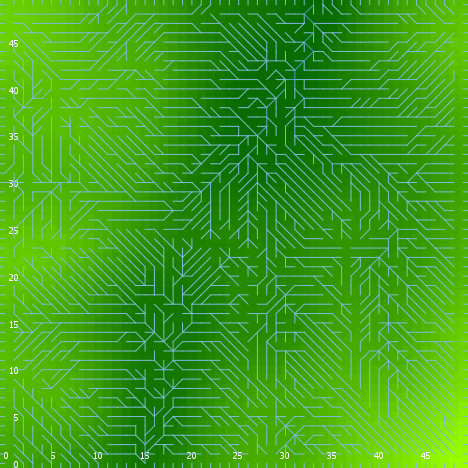

Data behind this chart, as committed beside it:
export-world data (NetLogo 6.0.4)
land_05_withInitialEcologicalCommunity.n…
06/24/2020 22:54:42:407 +0100
RANDOM STATE
0 0 -1727483681 155 -0.8603217017675069 …
GLOBALS
min-pxcor, max-pxcor, min-pycor, max-pycor, perspective, subject, nextIndex, directed-links, ticks, display-mode, ecol_brushfrequencyinflection, ecol_brushfrequencyrate, ecol_grassfrequencyinflection, ecol_grassfrequencyrate, ecol_woodfrequencyinflection, ecol_woodfrequencyrate, elevationdistribution, elev_algorithm-style, elev_featureanglerange, elev_inversioniterations, elev_noise, elev_numdepressions, elev_numprotuberances, elev_numranges
0, 49, 0, 49, 0, nobody, 2600, "UNDIRECTED", -1, "elevation (m)", 6.144, 0.06022, 4.412, 0.05005, 38.02, 0.01403, [4.2855217703003206 0.4533370262397819 -…, "C#", 1.814, 0.4775, 0.2581, 10, 5, 24
TURTLES
who, color, heading, xcor, ycor, shape, label, label-color, breed, hidden?, size, pen-size, pen-mode, numpoints
0, 115, 290, 32, 41, "default", "", 9.9, {breed flowholders}, true, 1, 1, "up", 
1, 105, 248, 34, 24, "default", "", 9.9, {breed flowholders}, true, 1, 1, "up", 
2, 55, 84, 8, 48, "default", "", 9.9, {breed flowholders}, true, 1, 1, "up", 
3, 25, 129, 47, 4, "default", "", 9.9, {breed flowholders}, true, 1, 1, "up", 
4, 65, 24, 44, 46, "default", "", 9.9, {breed flowholders}, true, 1, 1, "up", 
5, 105, 151, 27, 48, "default", "", 9.9, {breed flowholders}, true, 1, 1, "up", 
6, 35, 343, 3, 44, "default", "", 9.9, {breed flowholders}, true, 1, 1, "up", 
7, 115, 245, 10, 18, "default", "", 9.9, {breed flowholders}, true, 1, 1, "up", 
8, 15, 196, 9, 30, "default", "", 9.9, {breed flowholders}, true, 1, 1, "up", 
9, 15, 42, 8, 3, "default", "", 9.9, {breed flowholders}, true, 1, 1, "up", 
10, 15, 218, 46, 42, "default", "", 9.9, {breed flowholders}, true, 1, 1, "up", 
11, 75, 170, 8, 37, "default", "", 9.9, {breed flowholders}, true, 1, 1, "up", 
12, 135, 141, 44, 19, "default", "", 9.9, {breed flowholders}, true, 1, 1, "up", 
13, 75, 266, 12, 45, "default", "", 9.9, {breed flowholders}, true, 1, 1, "up", 
14, 5, 213, 47, 46, "default", "", 9.9, {breed flowholders}, true, 1, 1, "up", 
15, 115, 252, 19, 31, "default", "", 9.9, {breed flowholders}, true, 1, 1, "up", 
16, 25, 144, 22, 36, "default", "", 9.9, {breed flowholders}, true, 1, 1, "up", 
17, 97, 270, 0, 13, "line half", "", 9.9, {breed flowholders}, false, 1, 1, "up", 
18, 75, 24, 9, 10, "default", "", 9.9, {breed flowholders}, true, 1, 1, "up", 
19, 45, 112, 13, 10, "default", "", 9.9, {breed flowholders}, true, 1, 1, "up", 
20, 55, 96, 44, 37, "default", "", 9.9, {breed flowholders}, true, 1, 1, "up", 
21, 115, 217, 24, 39, "default", "", 9.9, {breed flowholders}, true, 1, 1, "up", 
22, 105, 165, 11, 23, "default", "", 9.9, {breed flowholders}, true, 1, 1, "up", 
23, 125, 217, 45, 9, "default", "", 9.9, {breed flowholders}, true, 1, 1, "up", 
24, 135, 245, 14, 38, "default", "", 9.9, {breed flowholders}, true, 1, 1, "up", 
25, 45, 289, 42, 31, "default", "", 9.9, {breed flowholders}, true, 1, 1, "up", 
26, 75, 150, 8, 25, "default", "", 9.9, {breed flowholders}, true, 1, 1, "up", 
27, 35, 351, 26, 12, "default", "", 9.9, {breed flowholders}, true, 1, 1, "up", 
28, 135, 13, 25, 3, "default", "", 9.9, {breed flowholders}, true, 1, 1, "up", 
29, 75, 335, 19, 39, "default", "", 9.9, {breed flowholders}, true, 1, 1, "up", 
30, 95, 109, 21, 11, "default", "", 9.9, {breed flowholders}, true, 1, 1, "up", 
31, 95, 59, 19, 19, "default", "", 9.9, {breed flowholders}, true, 1, 1, "up", 
32, 75, 236, 2, 25, "default", "", 9.9, {breed flowholders}, true, 1, 1, "up", 
33, 75, 78, 43, 24, "default", "", 9.9, {breed flowholders}, true, 1, 1, "up", 
34, 35, 231, 9, 16, "default", "", 9.9, {breed flowholders}, true, 1, 1, "up", 
35, 125, 10, 41, 19, "default", "", 9.9, {breed flowholders}, true, 1, 1, "up", 
36, 65, 183, 44, 28, "default", "", 9.9, {breed flowholders}, true, 1, 1, "up", 
37, 45, 124, 9, 23, "default", "", 9.9, {breed flowholders}, true, 1, 1, "up", 
38, 115, 284, 47, 19, "default", "", 9.9, {breed flowholders}, true, 1, 1, "up", 
39, 105, 40, 42, 38, "default", "", 9.9, {breed flowholders}, true, 1, 1, "up", 
40, 55, 60, 28, 47, "default", "", 9.9, {breed flowholders}, true, 1, 1, "up", 
41, 15, 255, 47, 47, "default", "", 9.9, {breed flowholders}, true, 1, 1, "up", 
42, 5, 243, 46, 45, "default", "", 9.9, {breed flowholders}, true, 1, 1, "up", 
43, 65, 131, 41, 22, "default", "", 9.9, {breed flowholders}, true, 1, 1, "up", 
44, 45, 283, 45, 27, "default", "", 9.9, {breed flowholders}, true, 1, 1, "up", 
45, 5, 166, 6, 8, "default", "", 9.9, {breed flowholders}, true, 1, 1, "up", 
46, 125, 44, 23, 23, "default", "", 9.9, {breed flowholders}, true, 1, 1, "up", 
47, 97, 0, 23, 49, "line half", "", 9.9, {breed flowholders}, false, 1, 1, "up", 
48, 75, 334, 10, 39, "default", "", 9.9, {breed flowholders}, true, 1, 1, "up", 
49, 95, 121, 15, 21, "default", "", 9.9, {breed flowholders}, true, 1, 1, "up", 
50, 65, 104, 33, 45, "default", "", 9.9, {breed flowholders}, true, 1, 1, "up", 
... 11,051 more rows
